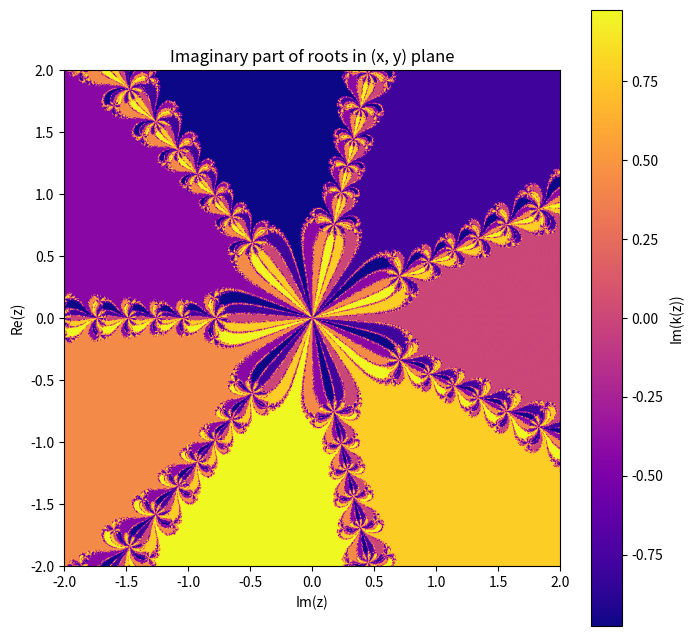
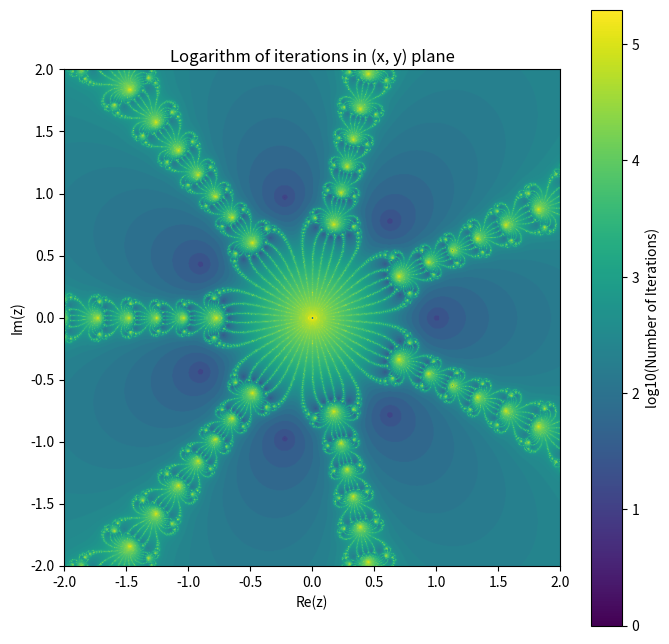

Reproduce these figures in Python, in order.
import numpy as np
import matplotlib.pyplot as plt

# Define the function
def func(x):
    return x**7 -1

# Define derivative
def derivative(x):
    return 7 * x**6

# finding the roots viay newton-raphson
def newton_raphson(x_0, f, df, tolerance=1e-9, max_iterations=200):
    x_t = x_0
    iteration = 0
    
    while abs(f(x_t)) >= tolerance and iteration < max_iterations: #Checking for convergence
        if abs(df(x_t))< 1e-12: #Solving the problem dividing by zero
            break
        x_t = x_t - f(x_t) / df(x_t)
        iteration += 1
    
    #
    return x_t if abs(f(x_t)) < tolerance else 0, iteration # This line returns the value after a convergence check



def find_roots_in_grid(f, df, N=800, epsilon=1e-9, max_steps=200, x_range=(-2, 2), y_range=(-2, 2)): # Generating grid to plot
    x_values = np.linspace(x_range[0], x_range[1], N)
    y_values = np.linspace(y_range[0], y_range[1], N)
    
    grid_roots = np.zeros((N, N), dtype=complex)# Generating a grid for iterations and convergence
    iterations_grid = np.zeros((N, N))

    for i, y in enumerate(y_values): #Generating the values for every pixel of the grid
        for j, x in enumerate(x_values):
            z = complex(x, y)
            root, iterations = newton_raphson(z, f, df, epsilon, max_steps)
            grid_roots[i, j] = root
            iterations_grid[i, j] = iterations

    return grid_roots, iterations_grid


def plot_imaginary_part(grid_roots, x_range=(-2, 2), y_range=(-2, 2)):
    plt.figure(figsize=(8, 8))
    plt.imshow(np.imag(grid_roots), extent=(x_range[0], x_range[1], y_range[0], y_range[1]), cmap="plasma")
    plt.colorbar(label="Im(k(z))")
    plt.ylabel("Re(z)")
    plt.xlabel("Im(z)")
    plt.title("Imaginary part of roots in (x, y) plane")
    plt.show()

def plot_log_iterations(iterations_grid, x_range=(-2, 2), y_range=(-2, 2)):
    log_iterations = np.log(iterations_grid, where=iterations_grid > 0) # Just plotting the values where number of iterations != 0
    plt.figure(figsize=(8, 8))
    plt.imshow(log_iterations, extent=(x_range[0], x_range[1], y_range[0], y_range[1]), cmap="viridis")
    plt.colorbar(label="log10(Number of Iterations)")
    plt.xlabel("Re(z)")
    plt.ylabel("Im(z)")
    plt.title("Logarithm of iterations in (x, y) plane")
    plt.show()


if __name__ == "__main__":
    grid_roots, iterations_grid = find_roots_in_grid(func, derivative)
    plot_imaginary_part(grid_roots)
    plot_log_iterations(iterations_grid)
